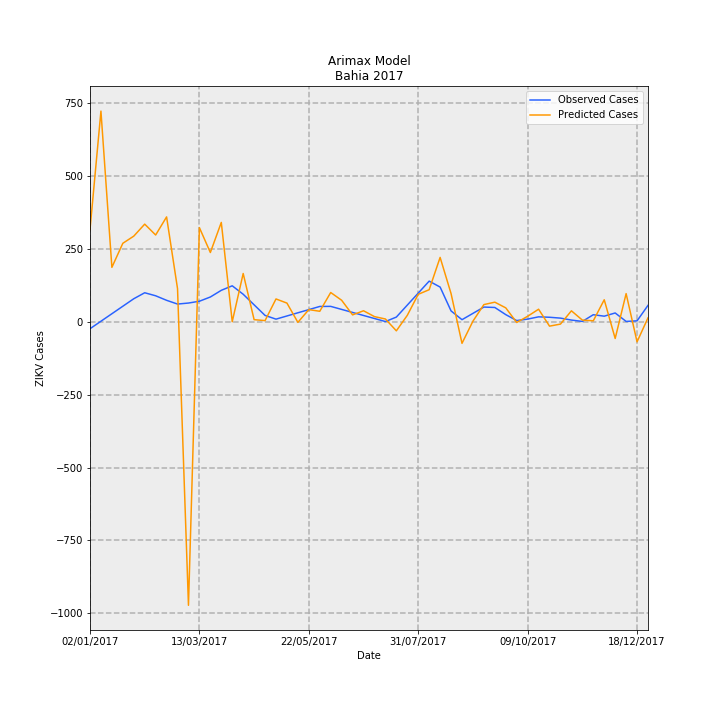

Source data for this figure (header and first rows):
Date, predictions_incidence, observed_incidence, Predicted Cases, Observed Cases, error
02/01/2017, 2.06, -0.1568, 316.1, -24.06, 340.1
09/01/2017, 4.706, 0.01074, 722.1, 1.648, 720.5
16/01/2017, 1.215, 0.1783, 186.5, 27.35, 159.1
23/01/2017, 1.753, 0.3458, 268.9, 53.06, 215.9
30/01/2017, 1.912, 0.5133, 293.4, 78.76, 214.7
06/02/2017, 2.18, 0.6472, 334.6, 99.31, 235.2
13/02/2017, 1.938, 0.5795, 297.3, 88.93, 208.4
20/02/2017, 2.342, 0.4783, 359.4, 73.39, 286
27/02/2017, 0.7393, 0.3947, 113.4, 60.57, 52.87
06/03/2017, -6.336, 0.4174, -972.3, 64.04, -1036
13/03/2017, 2.102, 0.4577, 322.5, 70.23, 252.3
20/03/2017, 1.547, 0.5524, 237.3, 84.77, 152.6
27/03/2017, 2.219, 0.7016, 340.4, 107.7, 232.8
03/04/2017, 0.0004387, 0.8025, 0.06731, 123.1, -123.1
10/04/2017, 1.077, 0.614, 165.3, 94.21, 71.09
17/04/2017, 0.04588, 0.3772, 7.041, 57.89, -50.85
24/04/2017, 0.02492, 0.1405, 3.824, 21.56, -17.74
01/05/2017, 0.5087, 0.05759, 78.06, 8.837, 69.22
08/05/2017, 0.416, 0.1285, 63.84, 19.72, 44.12
15/05/2017, -0.01397, 0.1994, -2.144, 30.6, -32.74
22/05/2017, 0.2704, 0.2703, 41.49, 41.47, 0.01562
29/05/2017, 0.2333, 0.3412, 35.8, 52.35, -16.55
05/06/2017, 0.6526, 0.3427, 100.1, 52.59, 47.54
12/06/2017, 0.4794, 0.275, 73.56, 42.19, 31.36
19/06/2017, 0.1528, 0.2072, 23.44, 31.79, -8.347
26/06/2017, 0.2447, 0.1394, 37.55, 21.39, 16.16
03/07/2017, 0.1139, 0.07161, 17.47, 10.99, 6.484
10/07/2017, 0.06105, 0.003831, 9.367, 0.5878, 8.779
17/07/2017, -0.2034, 0.1038, -31.21, 15.93, -47.14
24/07/2017, 0.1426, 0.3715, 21.88, 57.01, -35.13
31/07/2017, 0.612, 0.6393, 93.9, 98.09, -4.192
07/08/2017, 0.7157, 0.907, 109.8, 139.2, -29.35
14/08/2017, 1.437, 0.7744, 220.5, 118.8, 101.7
21/08/2017, 0.629, 0.2414, 96.52, 37.04, 59.49
28/08/2017, -0.4833, 0.04539, -74.16, 6.965, -81.12
04/09/2017, 0.01249, 0.1865, 1.916, 28.61, -26.7
11/09/2017, 0.3826, 0.3275, 58.71, 50.26, 8.453
18/09/2017, 0.4367, 0.3182, 67.01, 48.82, 18.19
25/09/2017, 0.3096, 0.1584, 47.5, 24.3, 23.2
02/10/2017, -0.01719, 0.02607, -2.638, 4.0, -6.638
09/10/2017, 0.1216, 0.0587, 18.65, 9.008, 9.646
16/10/2017, 0.2793, 0.1089, 42.86, 16.71, 26.15
23/10/2017, -0.09895, 0.09959, -15.18, 15.28, -30.46
30/10/2017, -0.05287, 0.08035, -8.112, 12.33, -20.44
06/11/2017, 0.2436, 0.03696, 37.38, 5.671, 31.7
13/11/2017, 0.03624, 0.006517, 5.561, 1.0, 4.561
20/11/2017, 0.02069, 0.1564, 3.176, 24.0, -20.82
27/11/2017, 0.4904, 0.1238, 75.25, 19.0, 56.25
04/12/2017, -0.3746, 0.1955, -57.48, 30, -87.48
11/12/2017, 0.6278, 0.006517, 96.33, 1.0, 95.33
18/12/2017, -0.4494, 0.01955, -68.96, 3.0, -71.96
25/12/2017, 0.08667, 0.365, 13.3, 56.0, -42.7
